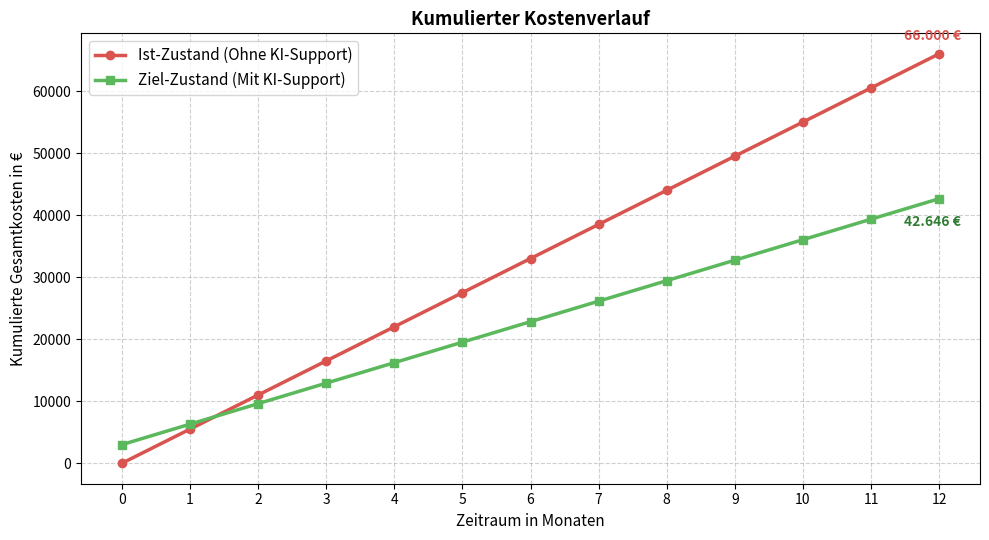

The script that saved this image:
import matplotlib.pyplot as plt
import numpy as np

# Betrachtungszeitraum in Monaten (Monat 0 bis 12)
monate = np.array(range(13))

# Daten aus den Texten (auf den Monat heruntergebrochen)
investition_einmalig = 3000.00        # Einmalige Implementierungskosten im Monat 0
kosten_ist_pro_monat = 66000.00 / 12  # 5.500,00 € pro Monat im Ist-Zustand
kosten_ziel_pro_monat = 39646.08 / 12 # ~3.303,84 € pro Monat im Zielzustand (inkl. Betrieb)

# Kumulierte Gesamtkosten über die Monate berechnen
kum_ist = kosten_ist_pro_monat * monate
kum_ziel = investition_einmalig + (kosten_ziel_pro_monat * monate)

# Diagramm erstellen
plt.figure(figsize=(10, 5.5))
plt.plot(monate, kum_ist, marker='o', color='#d9534f', linewidth=2.5, label='Ist-Zustand (Ohne KI-Support)')
plt.plot(monate, kum_ziel, marker='s', color='#5cb85c', linewidth=2.5, label='Ziel-Zustand (Mit KI-Support)')

# Beschriftungen und Layout
plt.title('Kumulierter Kostenverlauf', fontsize=13, fontweight='bold')
plt.xlabel('Zeitraum in Monaten', fontsize=11)
plt.ylabel('Kumulierte Gesamtkosten in €', fontsize=11)
plt.xticks(monate)
plt.grid(True, linestyle='--', alpha=0.6)
plt.legend(fontsize=11, loc='upper left')

# Werte am Jahresende (Monat 12) anzeigen
plt.annotate(f"{kum_ist[-1]:,.0f} €".replace(",", "."), (monate[-1], kum_ist[-1]), textcoords="offset points", xytext=(-25,10), color='#d9534f', fontweight='bold')
plt.annotate(f"{kum_ziel[-1]:,.0f} €".replace(",", "."), (monate[-1], kum_ziel[-1]), textcoords="offset points", xytext=(-25,-20), color='#2e7d32', fontweight='bold')

plt.tight_layout()

# Als PNG speichern
plt.savefig('roi_verlauf_jahr.png', dpi=300)
plt.show()
